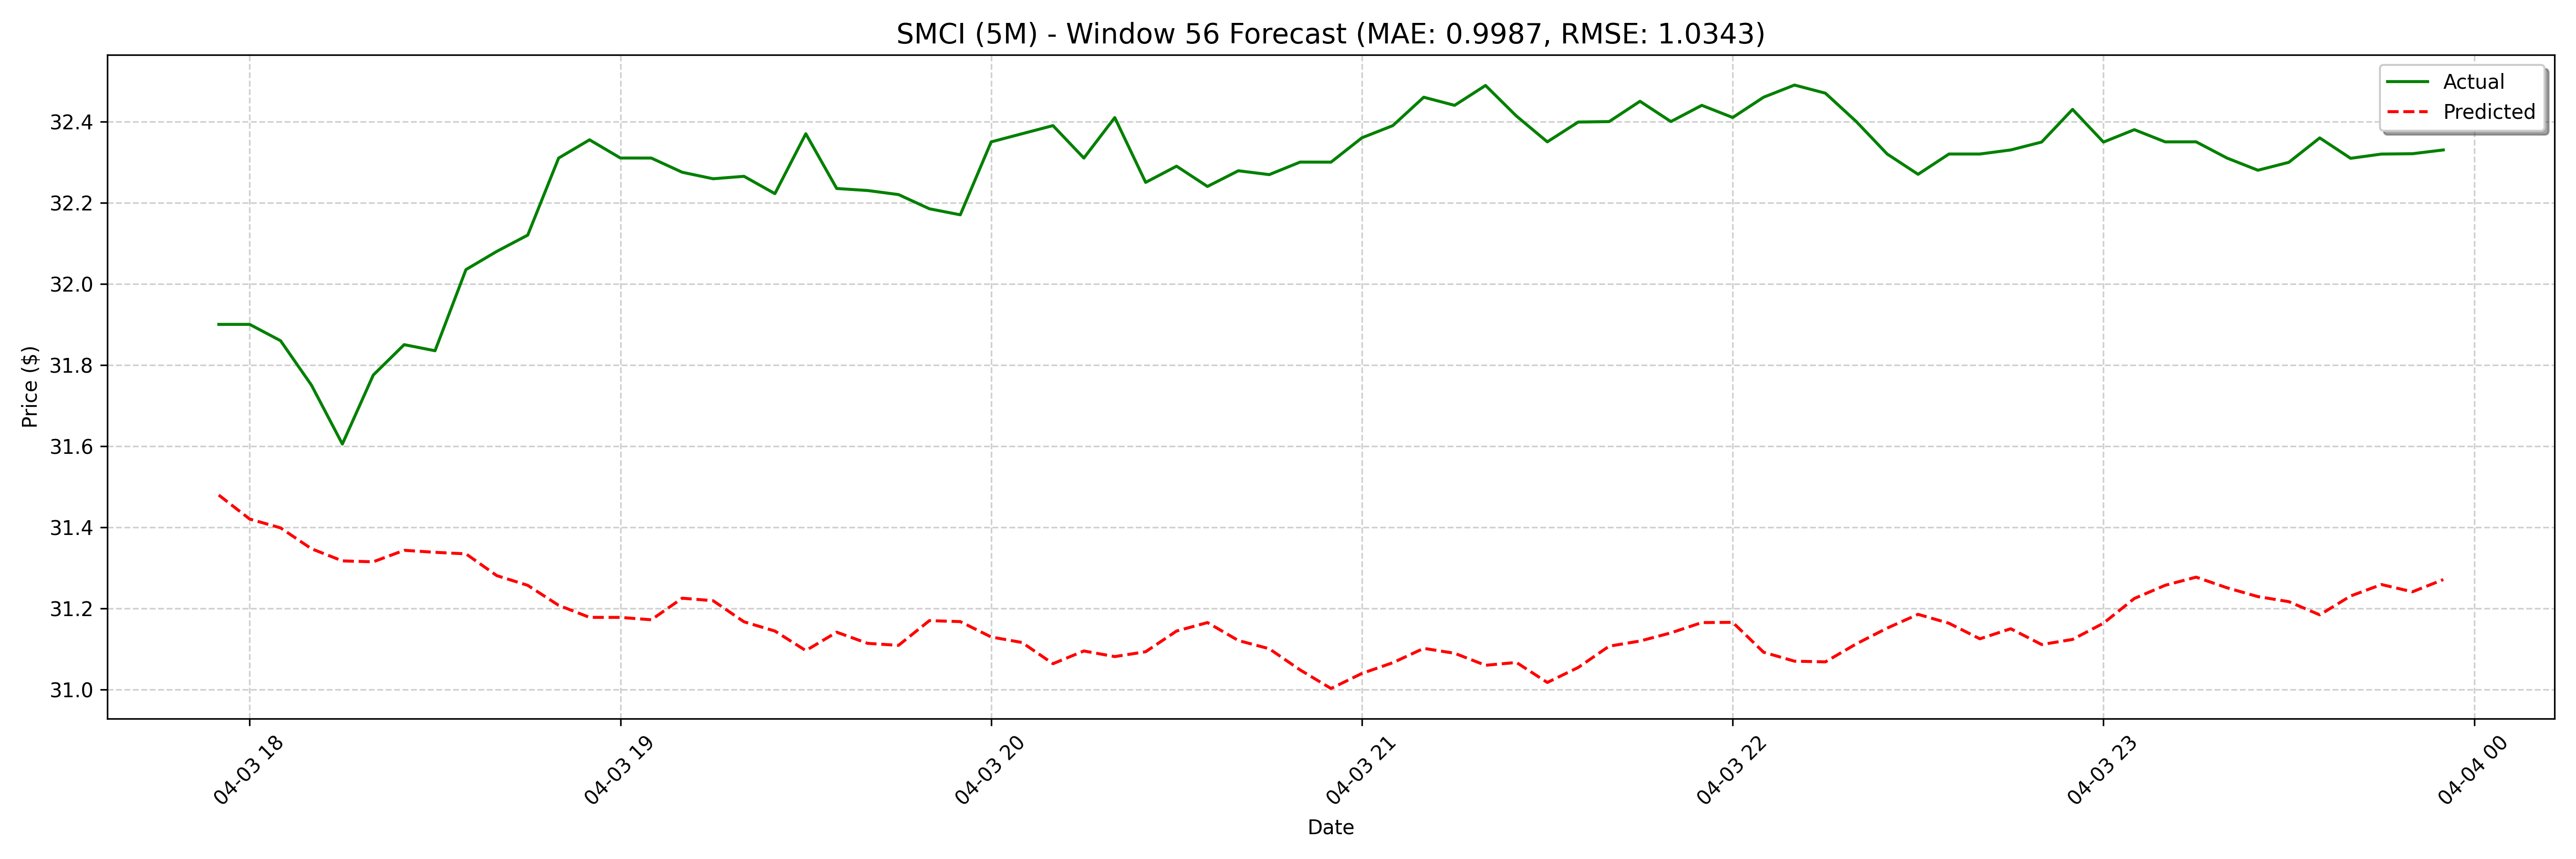

Data behind this chart, as committed beside it:
date, actual, forecast
2025-04-03 17:55:00, 31.9, 31.48
2025-04-03 18:00:00, 31.9, 31.42
2025-04-03 18:05:00, 31.86, 31.4
2025-04-03 18:10:00, 31.75, 31.35
2025-04-03 18:15:00, 31.6, 31.32
2025-04-03 18:20:00, 31.77, 31.31
2025-04-03 18:25:00, 31.85, 31.34
2025-04-03 18:30:00, 31.83, 31.34
2025-04-03 18:35:00, 32.03, 31.33
2025-04-03 18:40:00, 32.08, 31.28
2025-04-03 18:45:00, 32.12, 31.26
2025-04-03 18:50:00, 32.31, 31.21
2025-04-03 18:55:00, 32.35, 31.18
2025-04-03 19:00:00, 32.31, 31.18
2025-04-03 19:05:00, 32.31, 31.17
2025-04-03 19:10:00, 32.28, 31.22
2025-04-03 19:15:00, 32.26, 31.22
2025-04-03 19:20:00, 32.26, 31.17
2025-04-03 19:25:00, 32.22, 31.14
2025-04-03 19:30:00, 32.37, 31.1
2025-04-03 19:35:00, 32.24, 31.14
2025-04-03 19:40:00, 32.23, 31.11
2025-04-03 19:45:00, 32.22, 31.11
2025-04-03 19:50:00, 32.19, 31.17
2025-04-03 19:55:00, 32.17, 31.17
2025-04-03 20:00:00, 32.35, 31.13
2025-04-03 20:05:00, 32.37, 31.12
2025-04-03 20:10:00, 32.39, 31.06
2025-04-03 20:15:00, 32.31, 31.09
2025-04-03 20:20:00, 32.41, 31.08
2025-04-03 20:25:00, 32.25, 31.09
2025-04-03 20:30:00, 32.29, 31.14
2025-04-03 20:35:00, 32.24, 31.16
2025-04-03 20:40:00, 32.28, 31.12
2025-04-03 20:45:00, 32.27, 31.1
2025-04-03 20:50:00, 32.3, 31.05
2025-04-03 20:55:00, 32.3, 31
2025-04-03 21:00:00, 32.36, 31.04
2025-04-03 21:05:00, 32.39, 31.07
2025-04-03 21:10:00, 32.46, 31.1
2025-04-03 21:15:00, 32.44, 31.09
2025-04-03 21:20:00, 32.49, 31.06
2025-04-03 21:25:00, 32.41, 31.07
2025-04-03 21:30:00, 32.35, 31.02
2025-04-03 21:35:00, 32.4, 31.05
2025-04-03 21:40:00, 32.4, 31.11
2025-04-03 21:45:00, 32.45, 31.12
2025-04-03 21:50:00, 32.4, 31.14
2025-04-03 21:55:00, 32.44, 31.16
2025-04-03 22:00:00, 32.41, 31.17
2025-04-03 22:05:00, 32.46, 31.09
2025-04-03 22:10:00, 32.49, 31.07
2025-04-03 22:15:00, 32.47, 31.07
2025-04-03 22:20:00, 32.4, 31.11
2025-04-03 22:25:00, 32.32, 31.15
2025-04-03 22:30:00, 32.27, 31.19
2025-04-03 22:35:00, 32.32, 31.16
2025-04-03 22:40:00, 32.32, 31.12
2025-04-03 22:45:00, 32.33, 31.15
2025-04-03 22:50:00, 32.35, 31.11
... 68 more rows
